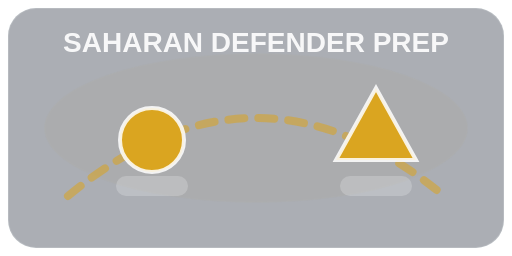
t = 0.00 s
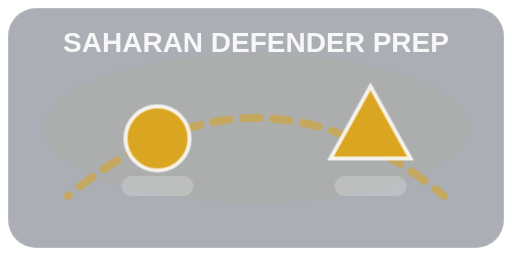
t = 0.20 s
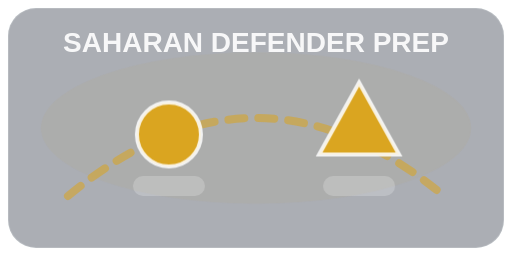
t = 0.40 s
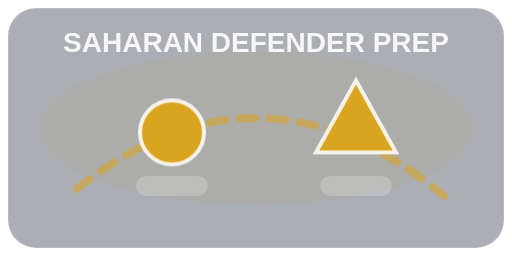
t = 0.55 s
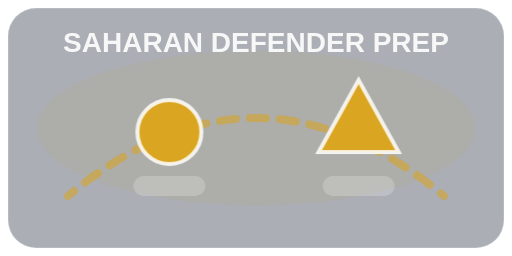
t = 0.69 s
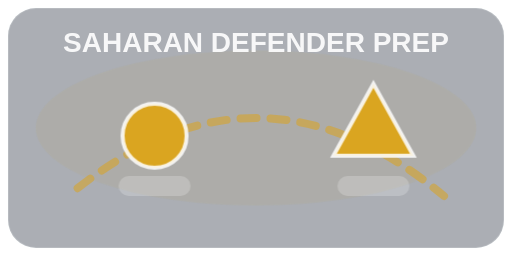
t = 0.96 s

The animated SVG that drew these frames (rendered in a browser with its animation timeline set to each time). Animation: 1 SMIL element (animate=1), 4 CSS @keyframes rules; one cycle of 1.10 s, repeats indefinitely.

<svg xmlns="http://www.w3.org/2000/svg" viewBox="0 0 256 128">
  <defs>
    <style>
      .bg { fill: rgba(15,23,42,0.35); stroke: rgba(248,250,252,0.15); }
      .unit { fill: #DAA520; stroke: rgba(255,255,255,0.85); stroke-width: 2; }
      .accent { fill: rgba(255,255,255,0.85); }
      .trail { stroke: #DAA520; stroke-width: 4; stroke-linecap: round; opacity: 0.55; }
      .pulse { opacity: .55; transform-origin: 128px 64px; animation: pulse 900ms ease-in-out infinite alternate; }
      .bob { animation: bob 650ms ease-in-out infinite alternate; }
      .slideA { animation: slideA 1100ms ease-in-out infinite; }
      .slideB { animation: slideB 1100ms ease-in-out infinite; }
      @keyframes bob { from { transform: translateY(0px); } to { transform: translateY(-4px); } }
      @keyframes pulse { from { transform: scale(0.98); opacity: .35; } to { transform: scale(1.02); opacity: .7; } }
      @keyframes slideA { 0% { transform: translateX(0px); } 50% { transform: translateX(10px); } 100% { transform: translateX(0px); } }
      @keyframes slideB { 0% { transform: translateX(0px); } 50% { transform: translateX(-10px); } 100% { transform: translateX(0px); } }
    </style>
  </defs>
  <rect x="4" y="4" width="248" height="120" rx="14" class="bg"/>
  <g class="pulse">
    <ellipse cx="128" cy="64" rx="108" ry="38" fill="#DAA520" opacity="0.10"/>
  </g>
  <path d="M34 98 Q 128 20 222 98" class="trail" fill="none" stroke-dasharray="8 7">
    <animate attributeName="stroke-dashoffset" values="0;-30" dur="0.8s" repeatCount="indefinite"/>
  </path>
  <g class="slideA">
    <circle cx="76" cy="70" r="16" class="unit bob"/>
    <rect x="58" y="88" width="36" height="10" rx="5" class="accent" opacity="0.25"/>
  </g>
  <g class="slideB">
    <path d="M168 80 L188 44 L208 80 Z" class="unit bob"/>
    <rect x="170" y="88" width="36" height="10" rx="5" class="accent" opacity="0.25"/>
  </g>
  <text x="128" y="26" text-anchor="middle" fill="rgba(255,255,255,0.9)" font-family="Oswald, sans-serif" font-weight="700" font-size="14">SAHARAN DEFENDER PREP</text>
</svg>
